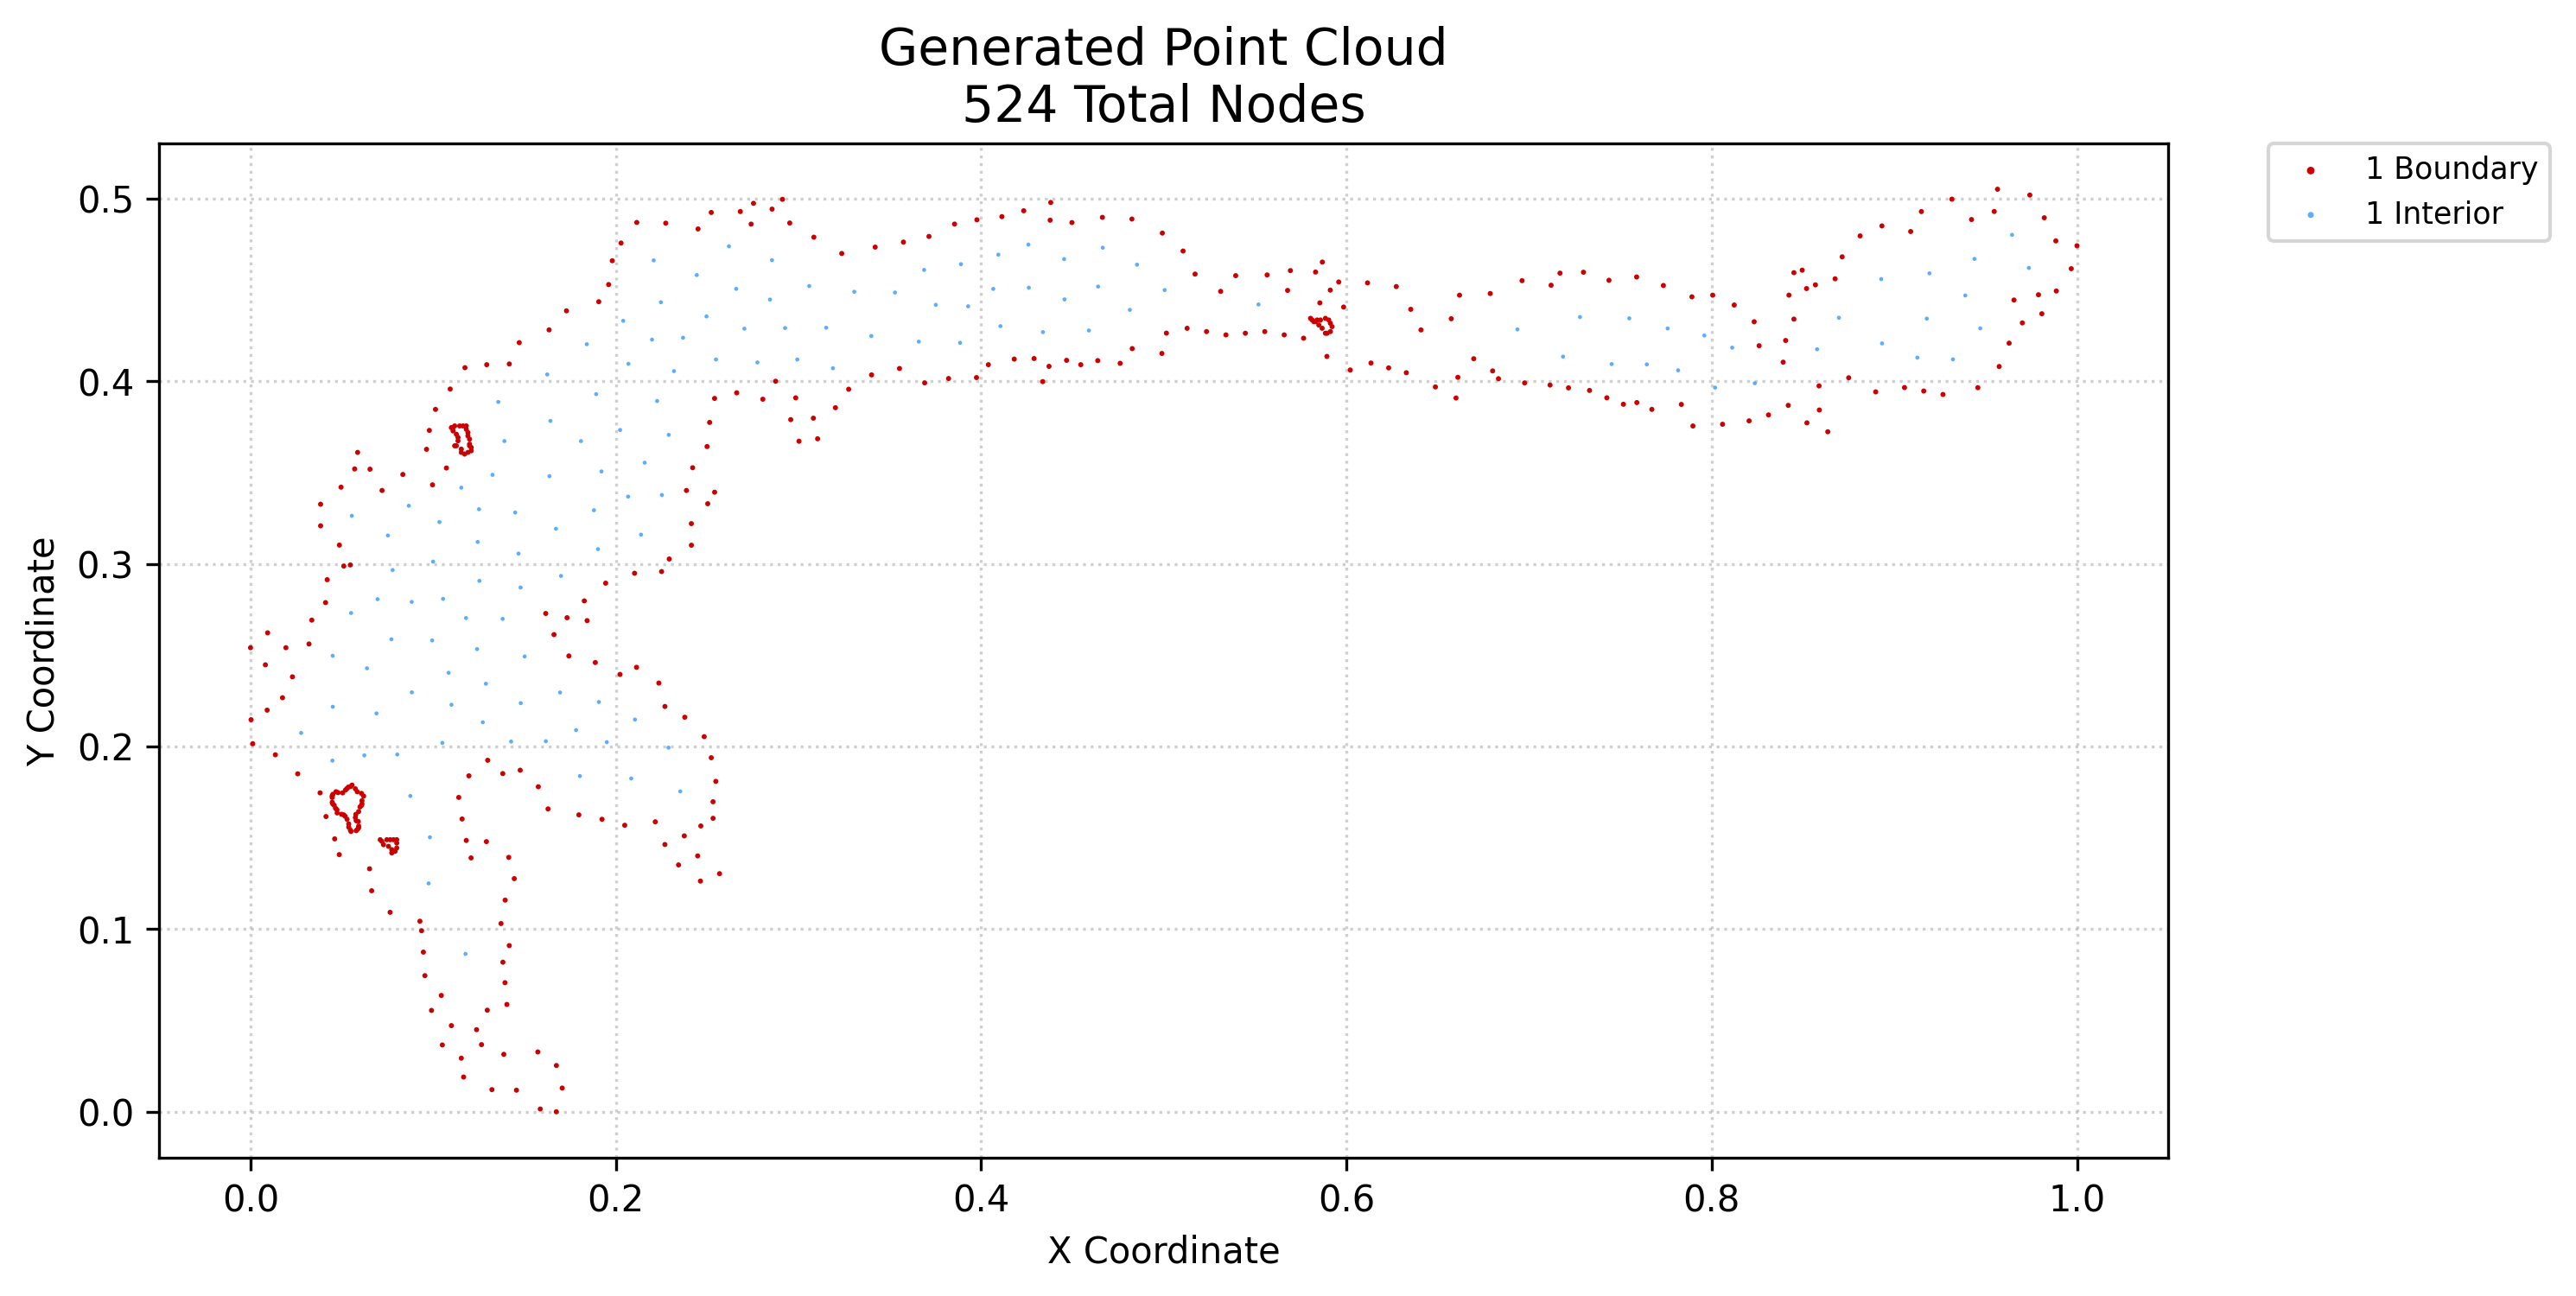

Source data for this figure (header and first rows):
x, y, region, classification
0.0003064, 0.2147, 1, boundary
0.0, 0.2541, 1, boundary
0.001213, 0.2016, 1, boundary
0.008157, 0.2447, 1, boundary
0.009109, 0.2199, 1, boundary
0.00937, 0.2623, 1, boundary
0.01361, 0.1955, 1, boundary
0.01753, 0.2267, 1, boundary
0.01938, 0.2541, 1, boundary
0.02296, 0.2382, 1, boundary
0.02585, 0.1851, 1, boundary
0.03203, 0.2562, 1, boundary
0.03355, 0.2692, 1, boundary
0.03809, 0.1746, 1, boundary
0.03837, 0.3209, 1, boundary
0.03837, 0.3327, 1, boundary
0.04133, 0.1617, 1, boundary
0.04109, 0.2788, 1, boundary
0.042, 0.2914, 1, boundary
0.04608, 0.1494, 1, boundary
0.04859, 0.1408, 1, boundary
0.04866, 0.3103, 1, boundary
0.04957, 0.342, 1, boundary
0.05106, 0.2988, 1, boundary
0.05464, 0.2994, 1, boundary
0.05702, 0.352, 1, boundary
0.05864, 0.3611, 1, boundary
0.06633, 0.121, 1, boundary
0.06518, 0.1331, 1, boundary
0.06543, 0.3519, 1, boundary
0.07202, 0.3402, 1, boundary
0.07644, 0.1092, 1, boundary
0.0834, 0.349, 1, boundary
0.09366, 0.09913, 1, boundary
0.09275, 0.1044, 1, boundary
0.09547, 0.07454, 1, boundary
0.09465, 0.08743, 1, boundary
0.09638, 0.3628, 1, boundary
0.09791, 0.3731, 1, boundary
0.0991, 0.0555, 1, boundary
0.09964, 0.3433, 1, boundary
0.1013, 0.3846, 1, boundary
0.1045, 0.0637, 1, boundary
0.105, 0.03659, 1, boundary
0.1073, 0.3525, 1, boundary
0.11, 0.04719, 1, boundary
0.1093, 0.3958, 1, boundary
0.114, 0.1721, 1, boundary
0.1154, 0.02936, 1, boundary
0.1158, 0.1603, 1, boundary
0.1167, 0.01904, 1, boundary
0.1181, 0.1486, 1, boundary
0.1174, 0.4075, 1, boundary
0.1196, 0.184, 1, boundary
0.1208, 0.139, 1, boundary
0.1238, 0.04496, 1, boundary
0.1265, 0.03677, 1, boundary
0.1296, 0.05563, 1, boundary
0.1292, 0.1479, 1, boundary
0.1299, 0.1925, 1, boundary
... 464 more rows
